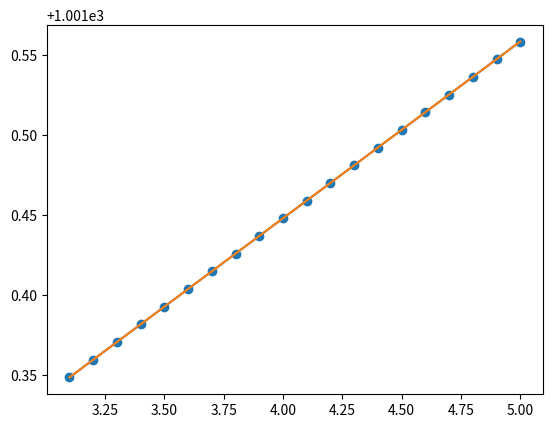

Python code for this plot:
import numpy as np
import matplotlib.pyplot as plt
from scipy.optimize import curve_fit

A = np.array([[0.0003,0.0005,0.0001,0.0002,0,-0.0002,-0.0001,0.0002],
              [1.0018,0.9982,0.9988,1.0029,1.0001,0.9985,1.0022,1.0066]])
B = np.arange(3.1,5.1,0.1)
C = np.zeros((20,8))
for i in range(len(B)):   #20개 전압
    for j in range(len(A[0])):   #8개 저항
        C[i][j] = A[0][j]*B[i]+A[1][j]
C = np.reciprocal(C)
dd = []
for i in range(len(B)):
    dd.append((len(A[0])+1)*1000/(np.sum(C[i])+1))

reference = np.mean(dd)
x = B
y = dd
print(x)
print(y)

def func(x, A, B):
    return A*x+ B

popt, pcov = curve_fit(func, x, y)
print("params:\n", popt)
print("covariance:\n", pcov)
a, b= popt[0], popt[1]
yfit = a*x+b

fig, ax = plt.subplots()
ax.plot(x,yfit)
ax.plot(x,y)
plt.scatter(x,y)
#plt.xlim((1001.3,1001.6))
plt.xscale('linear')
plt.yscale('linear')
plt.show()